Image classification data set "60_20_20segmented" (Sanjana-aravindan/Plant-leaf-disease-classification on GitHub). Class labels (38): apple frogeye spot, apple scab, apple cedar apple rust, apple healthy, blueberry healthy, cherry powdery mildew, cherry healthy, corn cercospora gray leaf spot, corn common rust, corn northern leaf blight, corn healthy, grape black rot, grape esca black measles, grape leaf blight isariopsis leaf spot markers, grape healthy, orange huanglongbing citrus greening, peach bacterial spot, peach healthy, bell pepper bacterial spot, bell pepper healthy, potato early blight, potato late blight, potato healthy, raspberry healthy, soybean healthy, squash powdery mildew, strawberry leaf scorch, strawberry healthy, tomato bacterial spot, tomato early blight, tomato late blight, tomato leaf mold, tomato septoria leaf spot, tomato two-spotted spider mite, tomato target spot, tomato yellow leaf curl virus, tomato mosaic virus, tomato healthy.

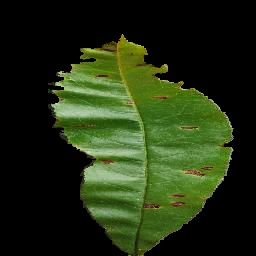
Label: peach bacterial spot

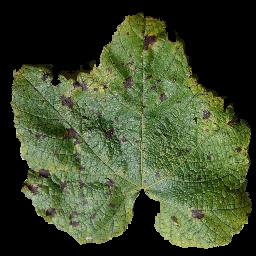
Label: grape leaf blight isariopsis leaf spot markers

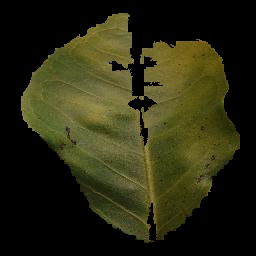
Label: orange huanglongbing citrus greening

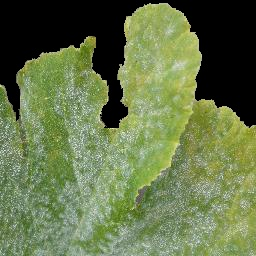
Label: squash powdery mildew

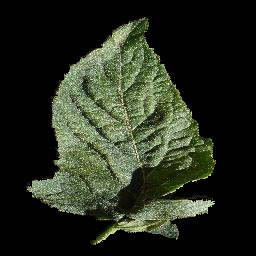
Label: tomato healthy

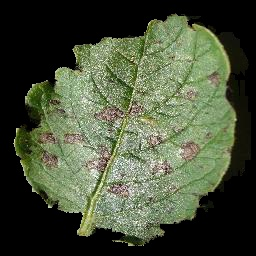
Label: potato early blight
